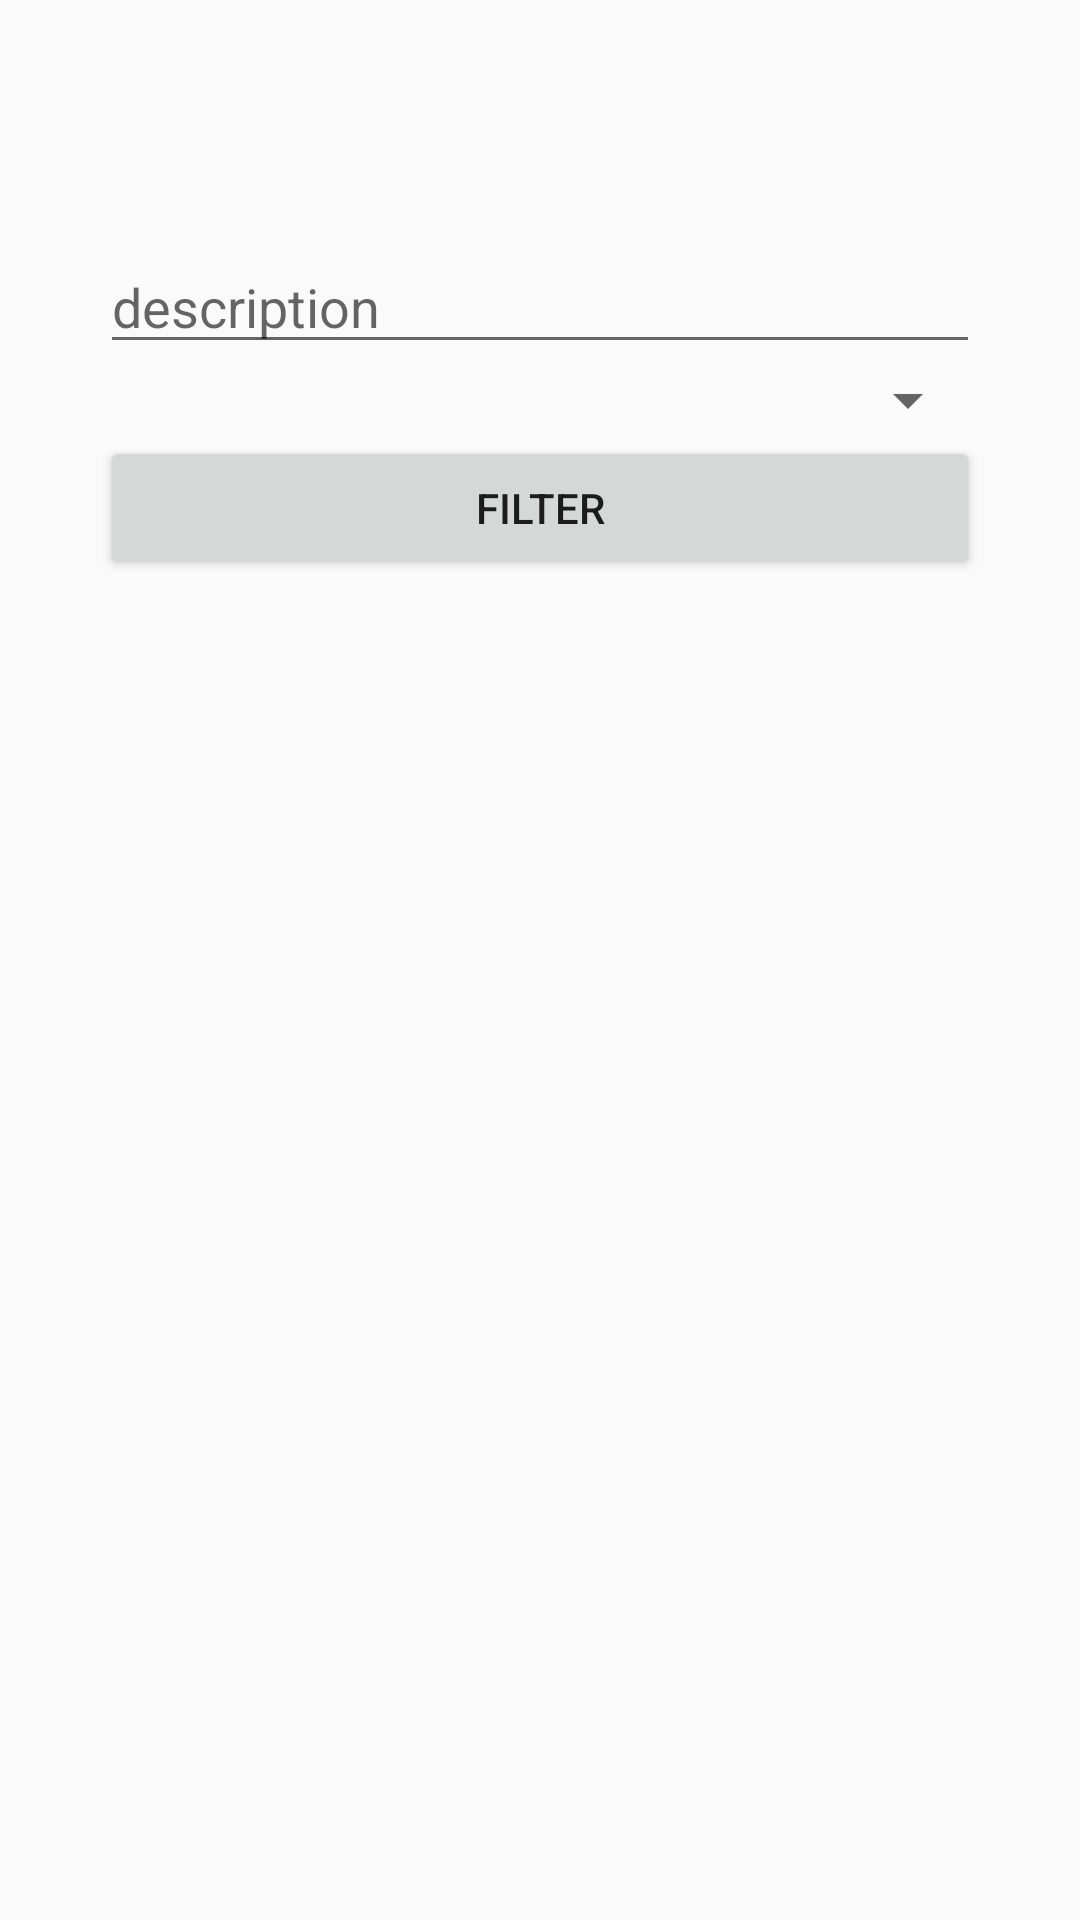

Android layout source for this screen:
<!-- AndroidManifest.xml: application theme Theme.AppCompat.DayNight.DarkActionBar -->
<!-- res/layout/activity_filter.xml -->
<?xml version="1.0" encoding="utf-8"?>
<LinearLayout xmlns:android="http://schemas.android.com/apk/res/android"
    xmlns:app="http://schemas.android.com/apk/res-auto"
    xmlns:tools="http://schemas.android.com/tools"
    android:id="@+id/main"
    android:layout_width="match_parent"
    android:layout_height="match_parent"
    tools:context=".Filter" >

    <Space
        android:layout_width="100dp"
        android:layout_height="match_parent"
        android:layout_weight="1" />

    <LinearLayout
        android:layout_width="match_parent"
        android:layout_height="match_parent"
        android:layout_weight="1"
        android:orientation="vertical">

        <Space
            android:layout_width="match_parent"
            android:layout_height="80dp" />

        <EditText
            android:id="@+id/des2"
            android:layout_width="match_parent"
            android:layout_height="wrap_content"
            android:ems="10"
            android:hint="description"
            android:inputType="text" />

        <Spinner
            android:id="@+id/cat2"
            android:layout_width="match_parent"
            android:layout_height="wrap_content" />

        <Button
            android:id="@+id/fil"
            android:layout_width="match_parent"
            android:layout_height="wrap_content"
            android:onClick="Filler"
            android:text="Filter" />

        <Space
            android:layout_width="match_parent"
            android:layout_height="100dp" />

        <ListView
            android:id="@+id/res"
            android:layout_width="match_parent"
            android:layout_height="match_parent" />
    </LinearLayout>

    <Space
        android:layout_width="100dp"
        android:layout_height="match_parent"
        android:layout_weight="1" />
</LinearLayout>
<!-- resources referenced by this layout -->
<resources>

</resources>
